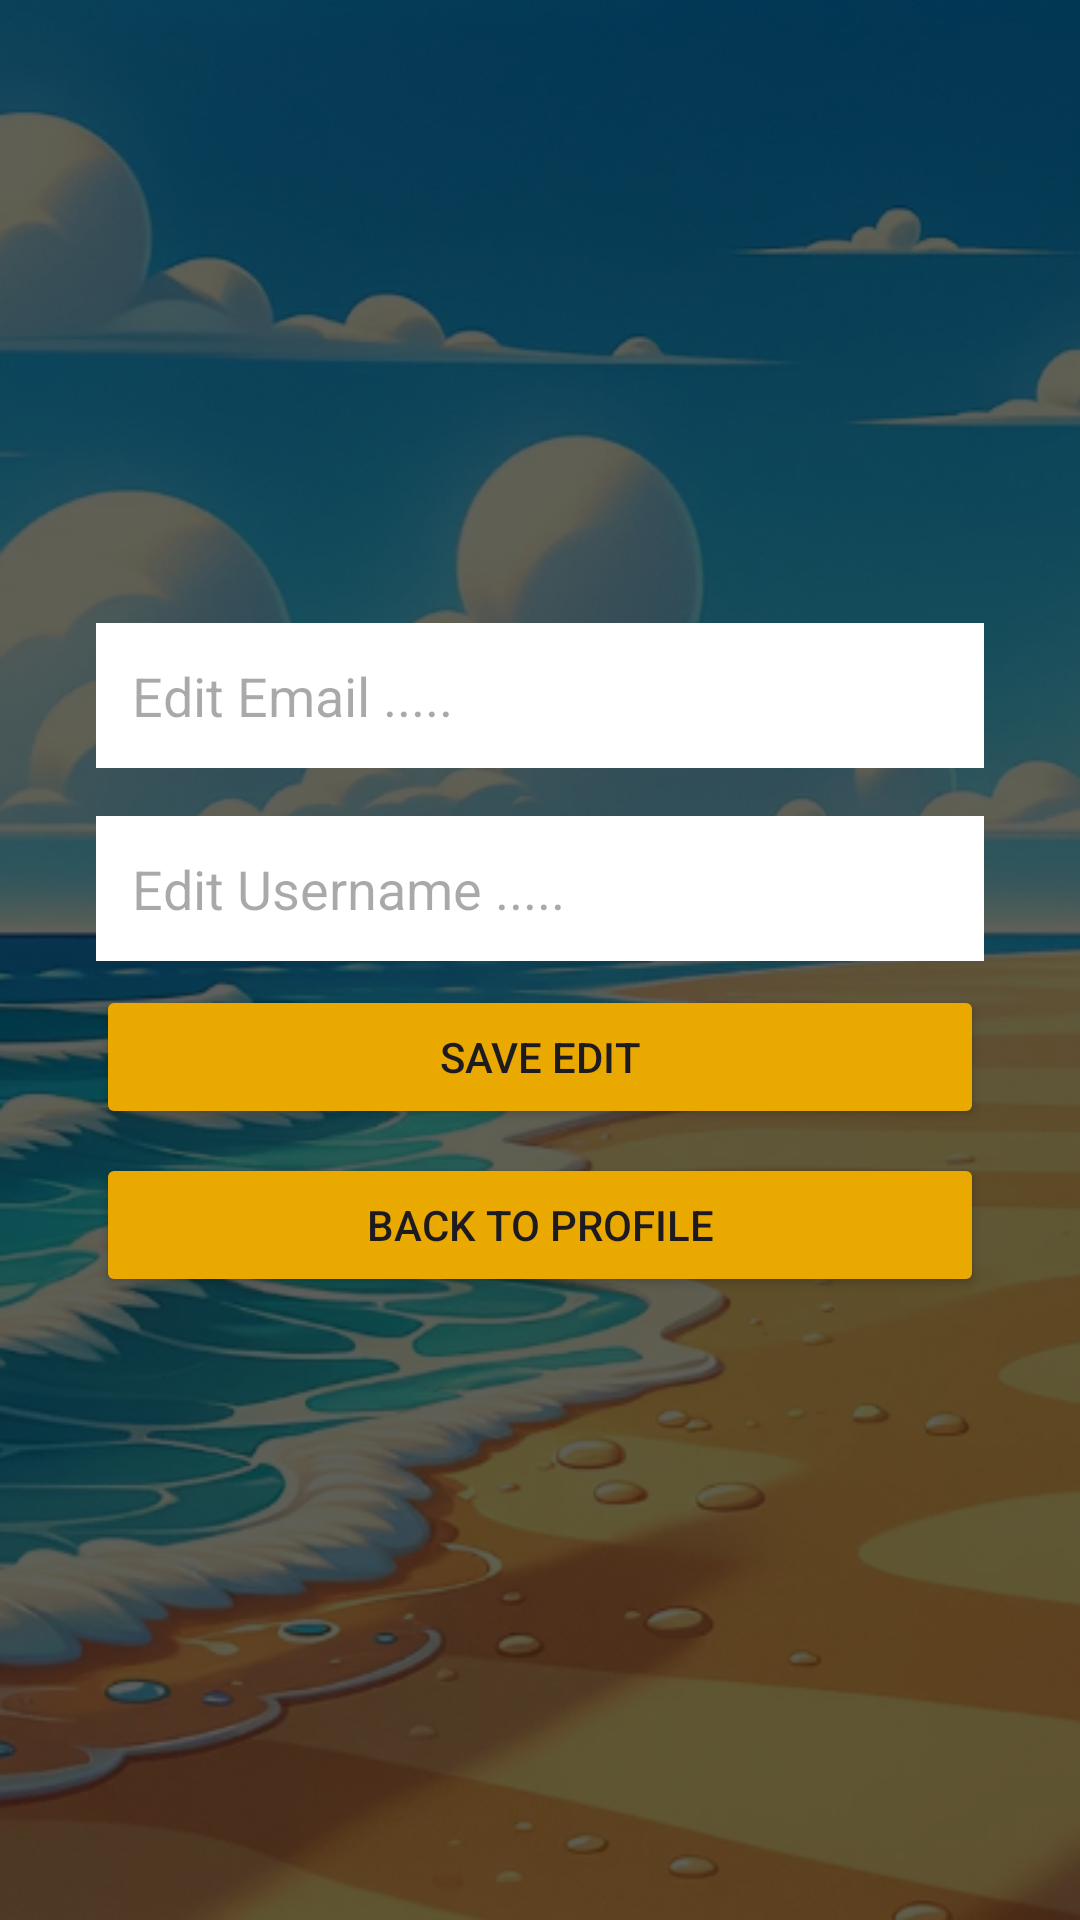

Android layout source for this screen:
<!-- AndroidManifest.xml: application theme Theme.BeachTest -->
<!-- res/layout/fragment_edit_profile.xml -->
<?xml version="1.0" encoding="utf-8"?>
<FrameLayout xmlns:android="http://schemas.android.com/apk/res/android"
    xmlns:app="http://schemas.android.com/apk/res-auto"
    xmlns:tools="http://schemas.android.com/tools"
    android:layout_width="match_parent"
    android:layout_height="match_parent"
    tools:context=".EditProfileFragment">
    

    <FrameLayout
        android:layout_width="match_parent"
        android:layout_height="match_parent">
        

        <ImageView
            android:id="@+id/imageView2"
            android:layout_width="match_parent"
            android:layout_height="match_parent"
            android:scaleType="fitXY"
            android:src="@drawable/beachbackground" />
        

        <LinearLayout
            android:layout_width="match_parent"
            android:layout_height="match_parent"
            android:background="#A0000000"
            android:gravity="center"
            android:orientation="vertical"
            android:padding="32dp">
            

            <EditText
                android:id="@+id/emailEditText"
                android:layout_width="match_parent"
                android:layout_height="wrap_content"
                android:layout_marginBottom="16dp"
                android:background="@color/white"
                android:hint="Edit Email ....."
                android:inputType="textEmailAddress"
                android:maxLines="1"
                android:padding="12dp"
                app:boxStrokeWidth="0dp"
                app:boxStrokeWidthFocused="0dp"
                app:hintEnabled="false" />
            

            <EditText
                android:id="@+id/usernameText"
                android:layout_width="match_parent"
                android:layout_height="wrap_content"
                android:background="@color/white"
                android:hint="Edit Username ....."
                android:inputType="text"
                android:maxLines="1"
                android:padding="12dp"
                app:boxStrokeWidth="0dp"
                app:boxStrokeWidthFocused="0dp"
                app:hintEnabled="false" />
            

            <Button
                android:id="@+id/SaveeditButton"
                android:layout_width="match_parent"
                android:layout_height="wrap_content"
                android:layout_marginTop="8dp"
                android:backgroundTint="@color/yellow"
                android:text="Save Edit" />
            

            <Button
                android:id="@+id/backToProfileButton"
                android:layout_width="match_parent"
                android:layout_height="wrap_content"
                android:layout_marginTop="8dp"
                android:backgroundTint="@color/yellow"
                android:text="Back to Profile" />
            

        </LinearLayout>
    </FrameLayout>
</FrameLayout>
<!-- resources referenced by this layout -->
<resources>
  <color name="white">#FFFFFFFF</color>
  <color name="yellow">#eaa900</color>
  <!-- drawable beachbackground: png bitmap (drawable, 456648 bytes) -->
  <style name="Theme.BeachTest" parent="Base.Theme.BeachTest" />
  <style name="Base.Theme.BeachTest" parent="Theme.Material3.DayNight.NoActionBar">
          
          <item name="colorPrimary">@color/gray</item>
          <item name="colorPrimaryVariant">@color/gray</item>
          <item name="android:statusBarColor">@color/gray</item>
      </style>
  <color name="gray">#1e1f22</color>
</resources>
